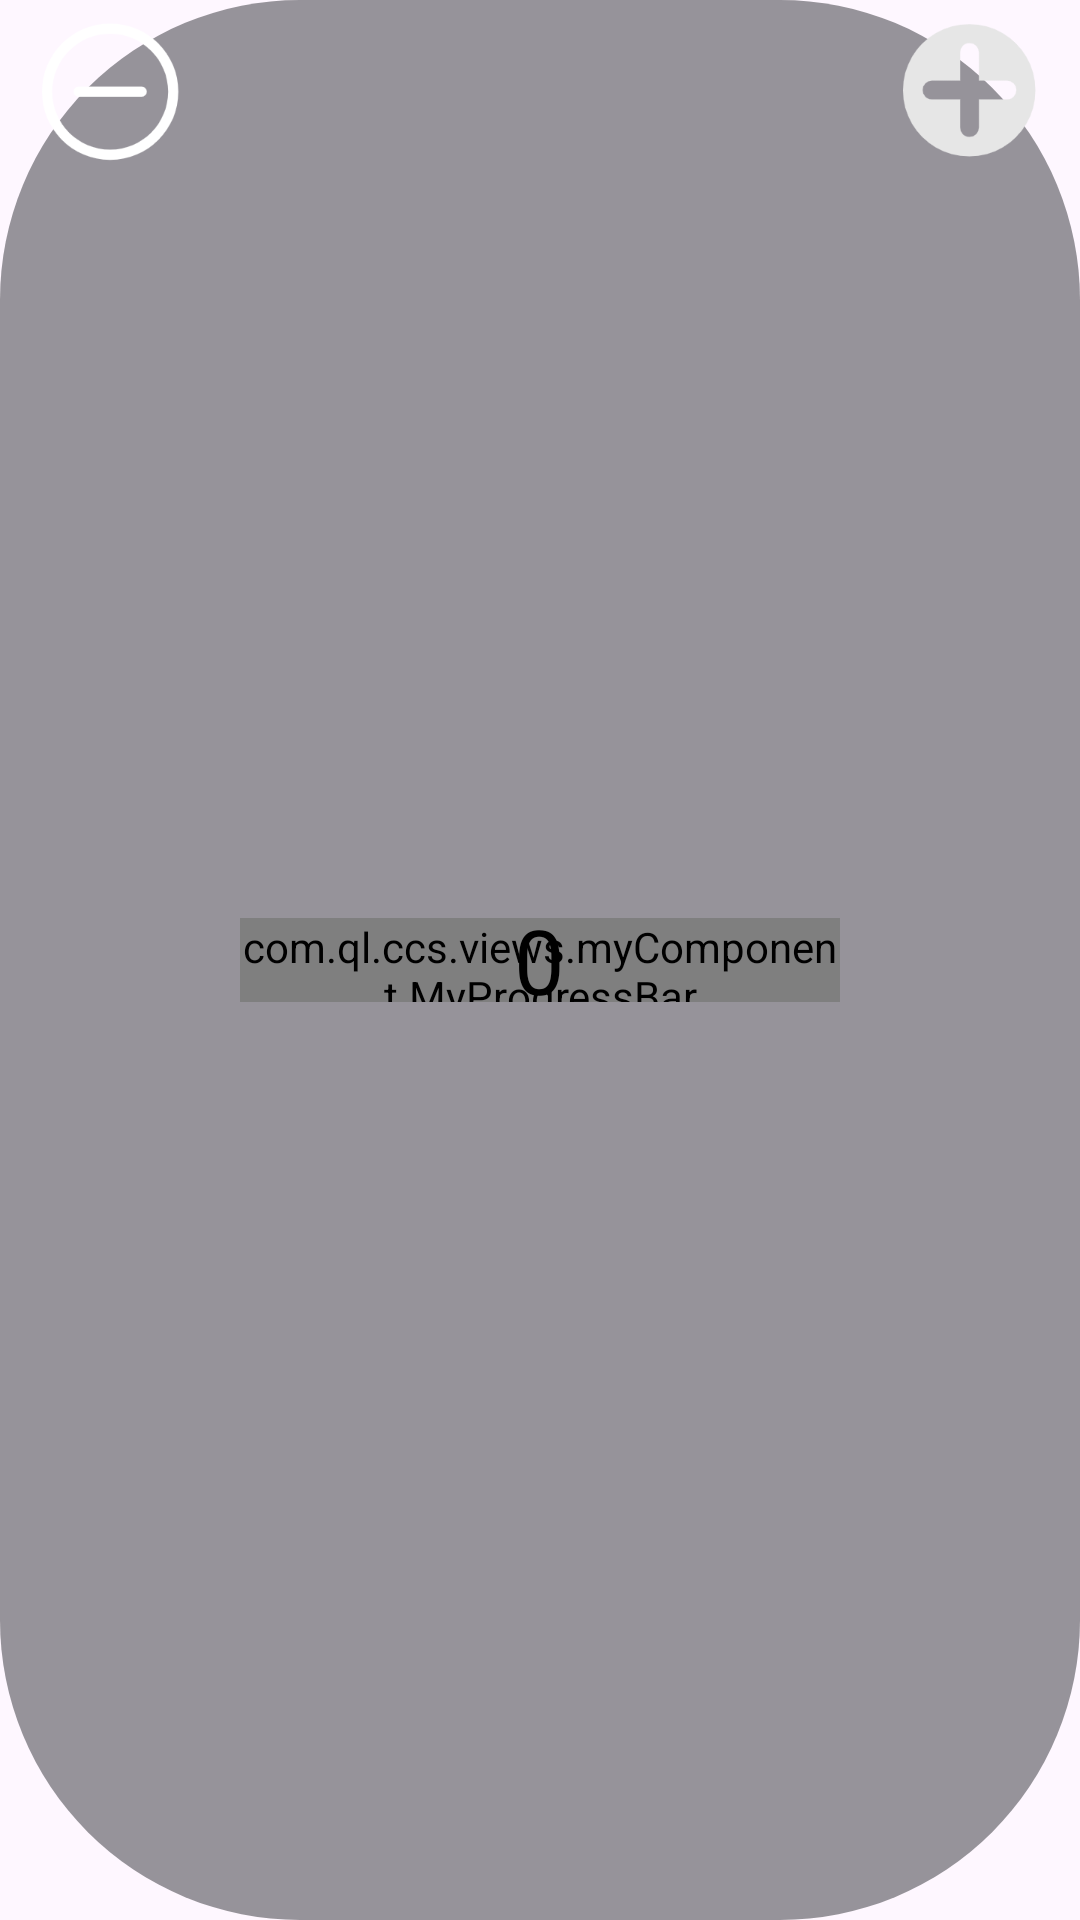

Reconstruct the res/layout file that produces this screen, plus the resources it refers to.
<!-- AndroidManifest.xml: application theme Theme.ChillCarJetpack -->
<!-- res/layout/my_temp_set_item.xml -->
<?xml version="1.0" encoding="utf-8"?>
<RelativeLayout
    xmlns:android="http://schemas.android.com/apk/res/android"
    android:id="@+id/work_item_tempSet"
    android:padding="5dp"
    android:orientation="horizontal"
    android:layout_width="wrap_content"
    android:layout_height="wrap_content"
    android:background="@drawable/rounded_corner_container">
    <ImageView
        android:id="@+id/work_item_tempSet_lower"
        android:layout_width="50dp"
        android:layout_height="50dp"
        android:layout_gravity="center"
        android:layout_marginStart="7dp"
        android:layout_alignParentStart="true"
        android:src="@drawable/btn_selector_lower"/>
    <FrameLayout
        android:layout_width="200dp"
        android:layout_height="28dp"
        android:layout_centerInParent="true">
        <com.ql.ccs.views.myComponent.MyProgressBar
            android:id="@+id/work_item_tempSet_Progress"
            style="@style/CustomProgressBar"
            android:layout_width="match_parent"
            android:layout_height="match_parent"
            android:max="100" />
    </FrameLayout>


    <TextView
        android:id="@+id/work_item_tempSet_value_tv"
        android:layout_width="wrap_content"
        android:layout_height="wrap_content"
        android:layout_centerInParent="true"
        android:text="0"
        android:textColor="@color/black"
        android:textSize="30sp" />

    <ImageView
        android:id="@+id/work_item_tempSet_increase"
        android:layout_width="50dp"
        android:layout_height="50dp"
        android:layout_gravity="center"
        android:layout_alignParentEnd="true"
        android:layout_marginStart="7dp"
        android:layout_marginEnd="7dp"
        android:src="@drawable/btn_selector_increase"/>

</RelativeLayout>
<!-- resources referenced by this layout -->
<resources>
  <color name="black">#FF000000</color>
  <!-- drawable btn_selector_increase (drawable) -->
  <?xml version="1.0" encoding="utf-8"?>
  <selector xmlns:android="http://schemas.android.com/apk/res/android">
      
      <item android:drawable="@drawable/ic_increase_ing2" android:state_pressed="false"/>
      
      <item android:drawable="@drawable/ic_increase_ing3" android:state_pressed="true"/>
  </selector>
  <!-- drawable btn_selector_lower (drawable) -->
  <?xml version="1.0" encoding="utf-8"?>
  <selector xmlns:android="http://schemas.android.com/apk/res/android">
      
      <item android:drawable="@drawable/ic_lower_ing2" android:state_pressed="false"/>
      
      <item android:drawable="@drawable/ic_lower_ing3" android:state_pressed="true"/>
  </selector>
  <!-- drawable rounded_corner_container (drawable) -->
  <?xml version="1.0" encoding="utf-8"?>
  <shape
      xmlns:android="http://schemas.android.com/apk/res/android"
      android:shape="rectangle">
      <corners android:radius="100dp" /> 
      <solid android:color="@color/navigation_bar_pressed_transparent" /> 
  
  </shape>
  <style name="CustomProgressBar" parent="@style/Widget.AppCompat.ProgressBar.Horizontal">
  
          <item name="android:progressDrawable">@drawable/custom_progress_bar</item>
          <item name="android:minHeight">15dp</item> 
      </style>
  <style name="Theme.ChillCarJetpack" parent="Base.Theme.ChillCarJetpack" />
  <!-- drawable ic_increase_ing2: png bitmap (drawable, 6152 bytes) -->
  <!-- drawable ic_increase_ing3: png bitmap (drawable, 6208 bytes) -->
  <!-- drawable ic_lower_ing2: png bitmap (drawable, 6845 bytes) -->
  <!-- drawable ic_lower_ing3: png bitmap (drawable, 8448 bytes) -->
  <color name="navigation_bar_pressed_transparent">#8F46464B</color>
  <!-- drawable custom_progress_bar (drawable) -->
  <?xml version="1.0" encoding="utf-8"?>
  <layer-list xmlns:android="http://schemas.android.com/apk/res/android">
      <item android:id="@android:id/background">
          <shape>
              <corners android:radius="20dp"/> 
              <solid android:color="#CCCCCC"/> 
          </shape>
      </item>
  
      <item android:id="@android:id/progress">
          <clip>
              <layer-list>
                  <item>
                      <shape>
                          <corners android:radius="20dp"/> 
                          <solid android:color="#00BCD4"/> 
                      </shape>
                  </item>
              </layer-list>
          </clip>
      </item>
  </layer-list>
  <style name="Base.Theme.ChillCarJetpack" parent="Theme.Material3.DayNight.NoActionBar">
      </style>
</resources>
